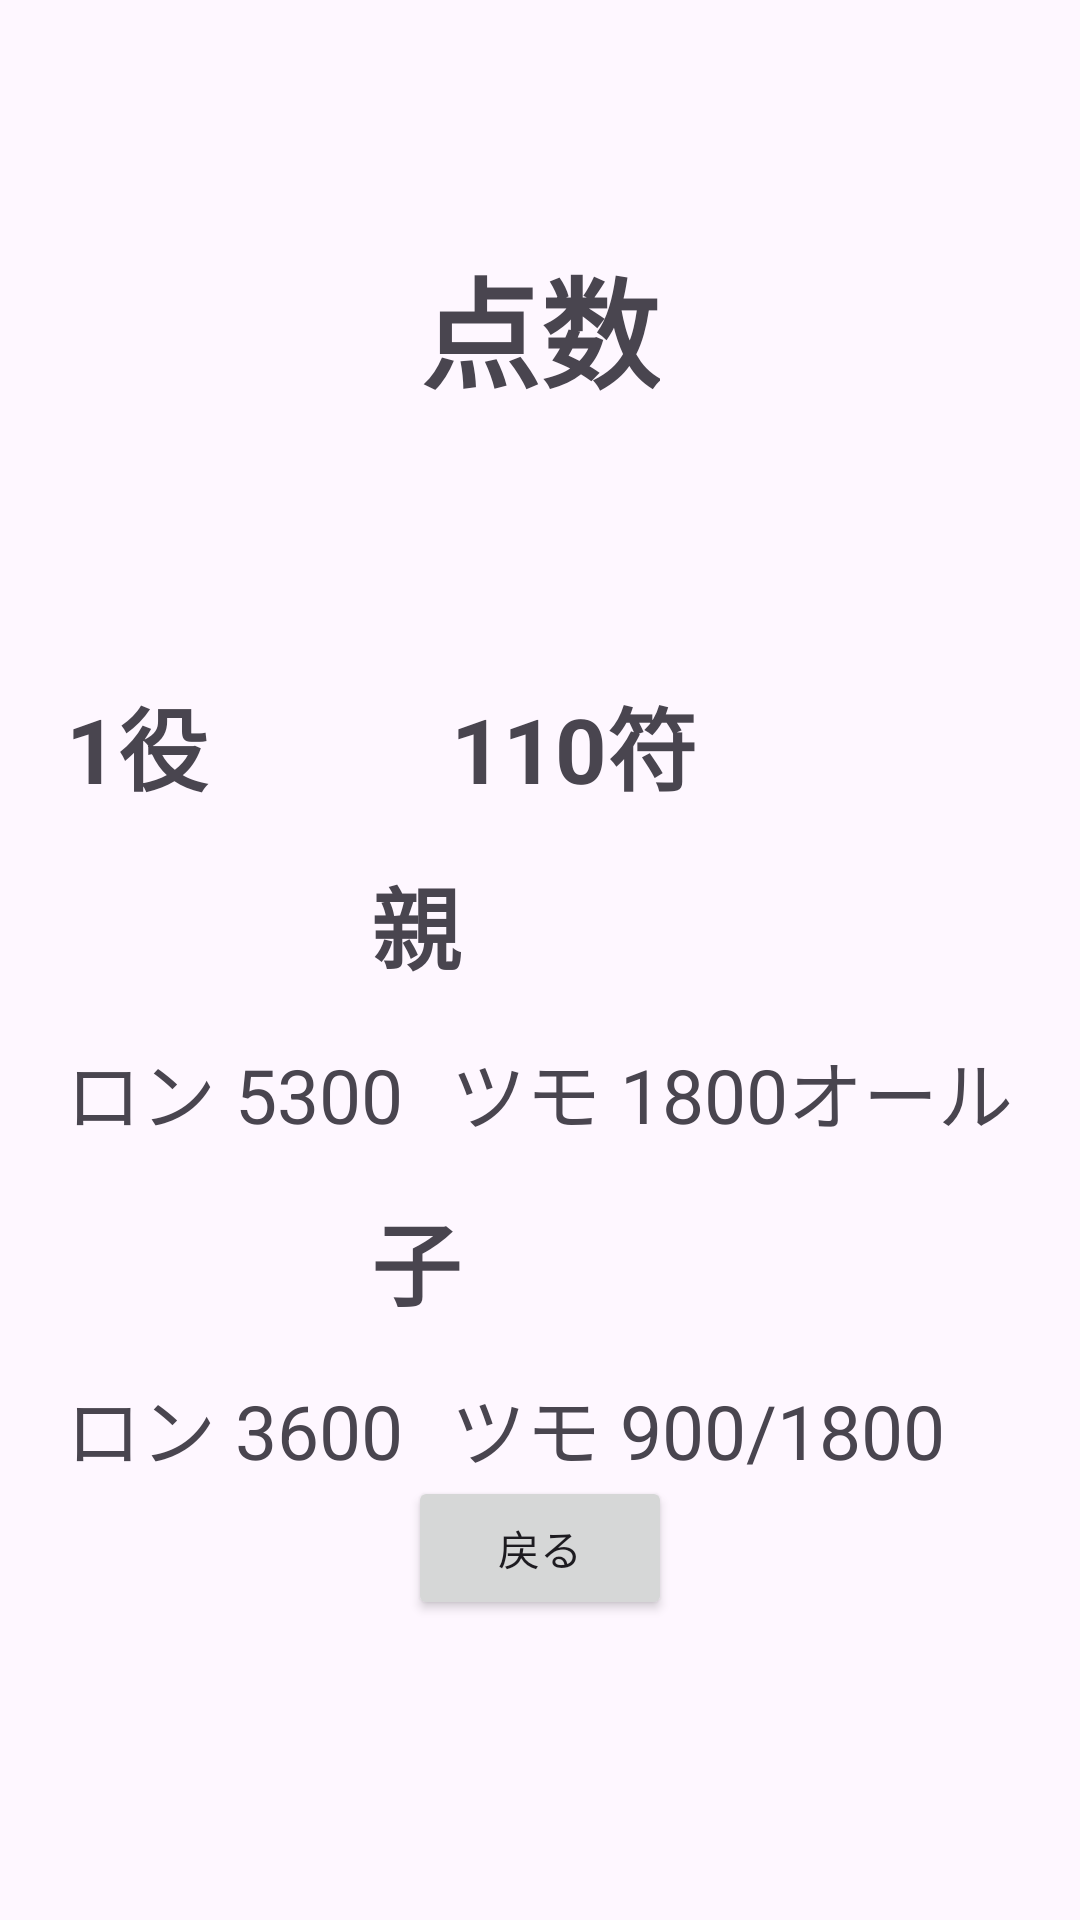

Reconstruct the res/layout file that produces this screen, plus the resources it refers to.
<!-- AndroidManifest.xml: application theme Theme.Mahjong2 -->
<!-- res/layout/activity_score_1110.xml -->
<?xml version="1.0" encoding="utf-8"?>
<RelativeLayout xmlns:android="http://schemas.android.com/apk/res/android"
    android:layout_width="match_parent"
    android:layout_height="match_parent"
    android:gravity="center">

    <TextView
        android:id="@+id/textViewTitle"
        android:layout_width="wrap_content"
        android:layout_height="wrap_content"
        android:text="点数"
        android:textSize="40sp"
        android:textStyle="bold"
        android:layout_alignParentTop="true"
        android:layout_centerHorizontal="true"
        android:layout_marginTop="80dp"
        android:layout_marginBottom="80dp"/>

    <TableLayout
        android:id="@+id/tableLayoutScores"
        android:layout_width="wrap_content"
        android:layout_height="wrap_content"
        android:layout_below="@id/textViewTitle"
        android:layout_centerHorizontal="true">

        <TableRow
            android:layout_width="wrap_content"
            android:layout_height="wrap_content"
            android:gravity="center">

            <TextView
                android:layout_width="wrap_content"
                android:layout_height="wrap_content"
                android:text="1役"
                android:textStyle="bold"
                android:textSize="30sp"
                android:padding="8dp"/>

            <TextView
                android:layout_width="wrap_content"
                android:layout_height="wrap_content"
                android:text="110符"
                android:textStyle="bold"
                android:textSize="30sp"
                android:padding="8dp"/>

        </TableRow>

        <TableRow
            android:layout_width="wrap_content"
            android:layout_height="wrap_content"
            android:gravity="center">

            <TextView
                android:layout_width="wrap_content"
                android:layout_height="wrap_content"
                android:padding="8dp"
                android:text="親"
                android:textSize="30sp"
                android:textStyle="bold" />

        </TableRow>

        <TableRow
            android:layout_width="wrap_content"
            android:layout_height="wrap_content"
            android:gravity="center">

            <TextView
                android:layout_width="wrap_content"
                android:layout_height="wrap_content"
                android:text="ロン 5300"
                android:textSize="25sp"
                android:padding="8dp"/>

            <TextView
                android:layout_width="wrap_content"
                android:layout_height="wrap_content"
                android:text="ツモ 1800オール"
                android:textSize="25sp"
                android:padding="8dp"/>

        </TableRow>

        <TableRow
            android:layout_width="wrap_content"
            android:layout_height="wrap_content"
            android:gravity="center">

            <TextView
                android:layout_width="wrap_content"
                android:layout_height="wrap_content"
                android:text="子"
                android:textStyle="bold"
                android:textSize="30sp"
                android:padding="8dp"/>

        </TableRow>

        <TableRow
            android:layout_width="wrap_content"
            android:layout_height="wrap_content"
            android:gravity="center">

            <TextView
                android:layout_width="wrap_content"
                android:layout_height="wrap_content"
                android:text="ロン 3600"
                android:textSize="25sp"
                android:padding="8dp"/>

            <TextView
                android:layout_width="wrap_content"
                android:layout_height="wrap_content"
                android:text="ツモ 900/1800"
                android:textSize="25sp"
                android:padding="8dp"/>

        </TableRow>

    </TableLayout>

    <Button
        android:id="@+id/buttonBack"
        android:layout_width="wrap_content"
        android:layout_height="wrap_content"
        android:onClick="goToFuCalcActivity"
        android:text="戻る"
        android:layout_alignParentBottom="true"
        android:layout_centerHorizontal="true"
        android:layout_marginBottom="100dp" />

</RelativeLayout>
<!-- resources referenced by this layout -->
<resources>
  <style name="Theme.Mahjong2" parent="Base.Theme.Mahjong2" />
  <style name="Base.Theme.Mahjong2" parent="Theme.Material3.DayNight.NoActionBar">
          
          
      </style>
</resources>
